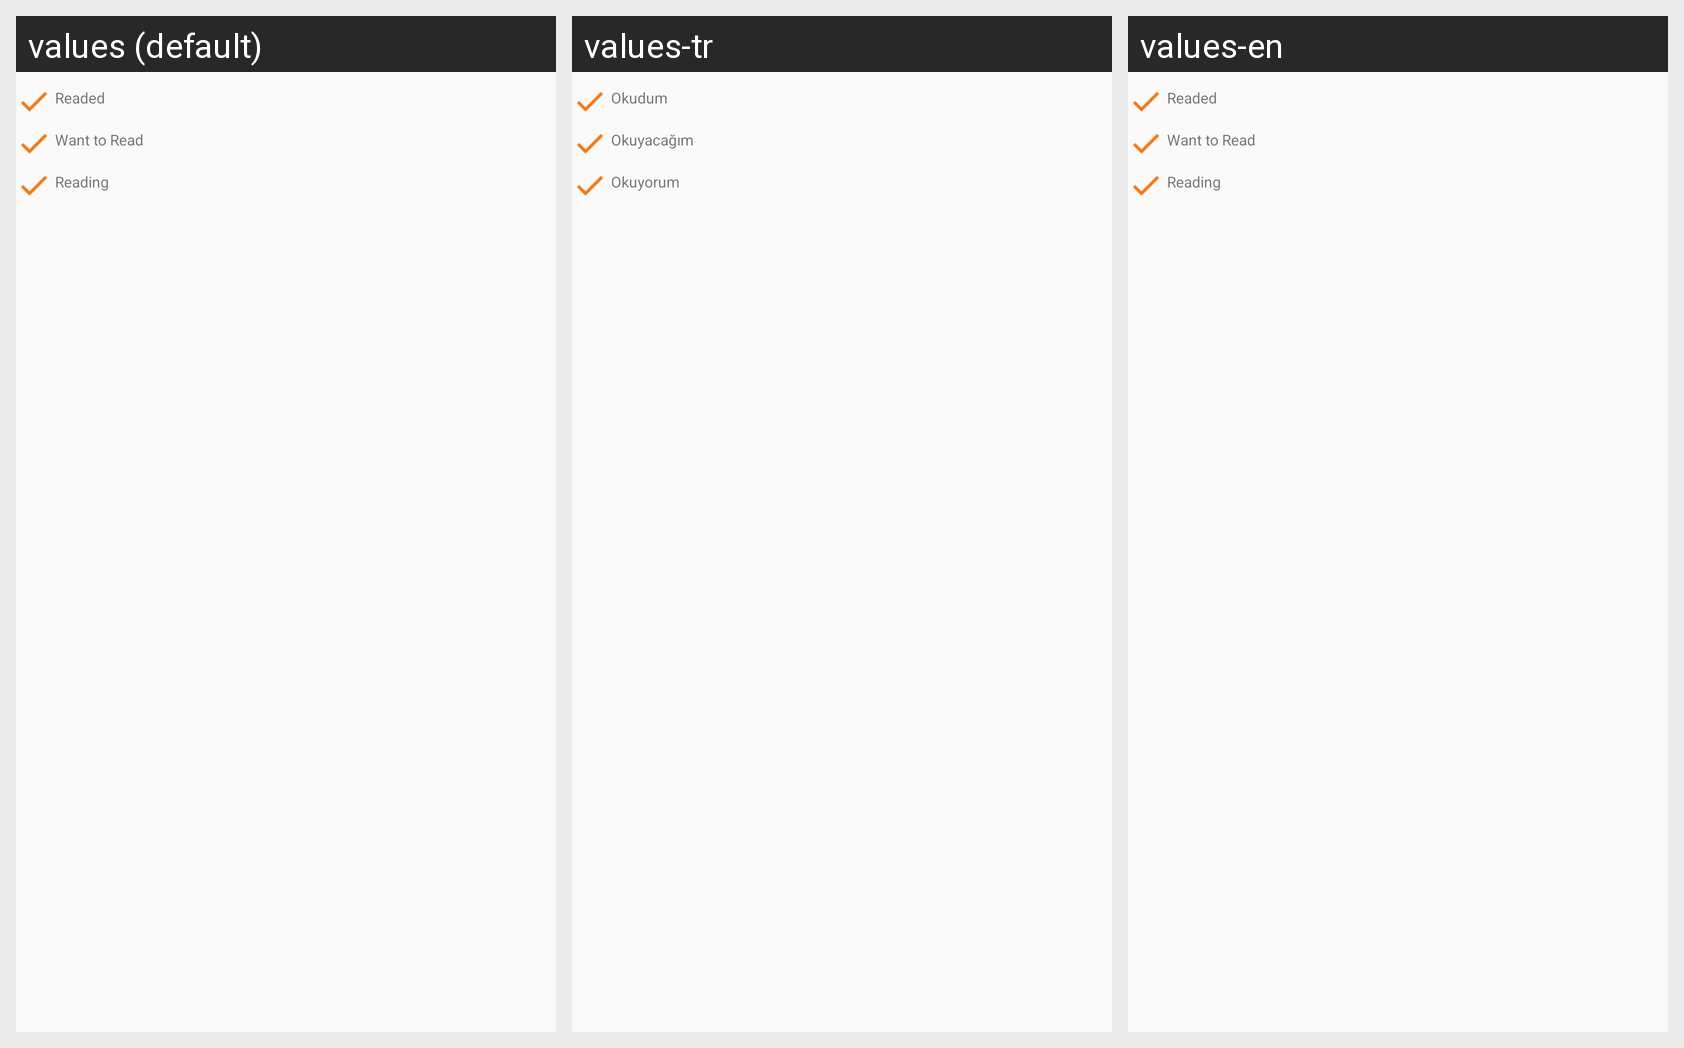

Strings drawn on this Android screen and how each of the app's shown locales translates them:
Android screen res/layout/include_read_status.xml rendered under 3 locales, left to right: values (default), values-tr, values-en. Device: Nexus 5 (rendered at 1080×1920; each locale shown at half size, 540×960, under a caption strip naming it); theme AppTheme.
Strings drawn on this screen, with the default value and each locale's value (text and hints the layout hard-codes, and strings that could not be matched under every locale, appear in the picture but are not listed):

readed_check
  values: Readed
  values-tr: Okudum
  values-en: Readed

wtread_check
  values: Want to Read
  values-tr: Okuyacağım
  values-en: Want to Read

reading_check
  values: Reading
  values-tr: Okuyorum
  values-en: Reading
